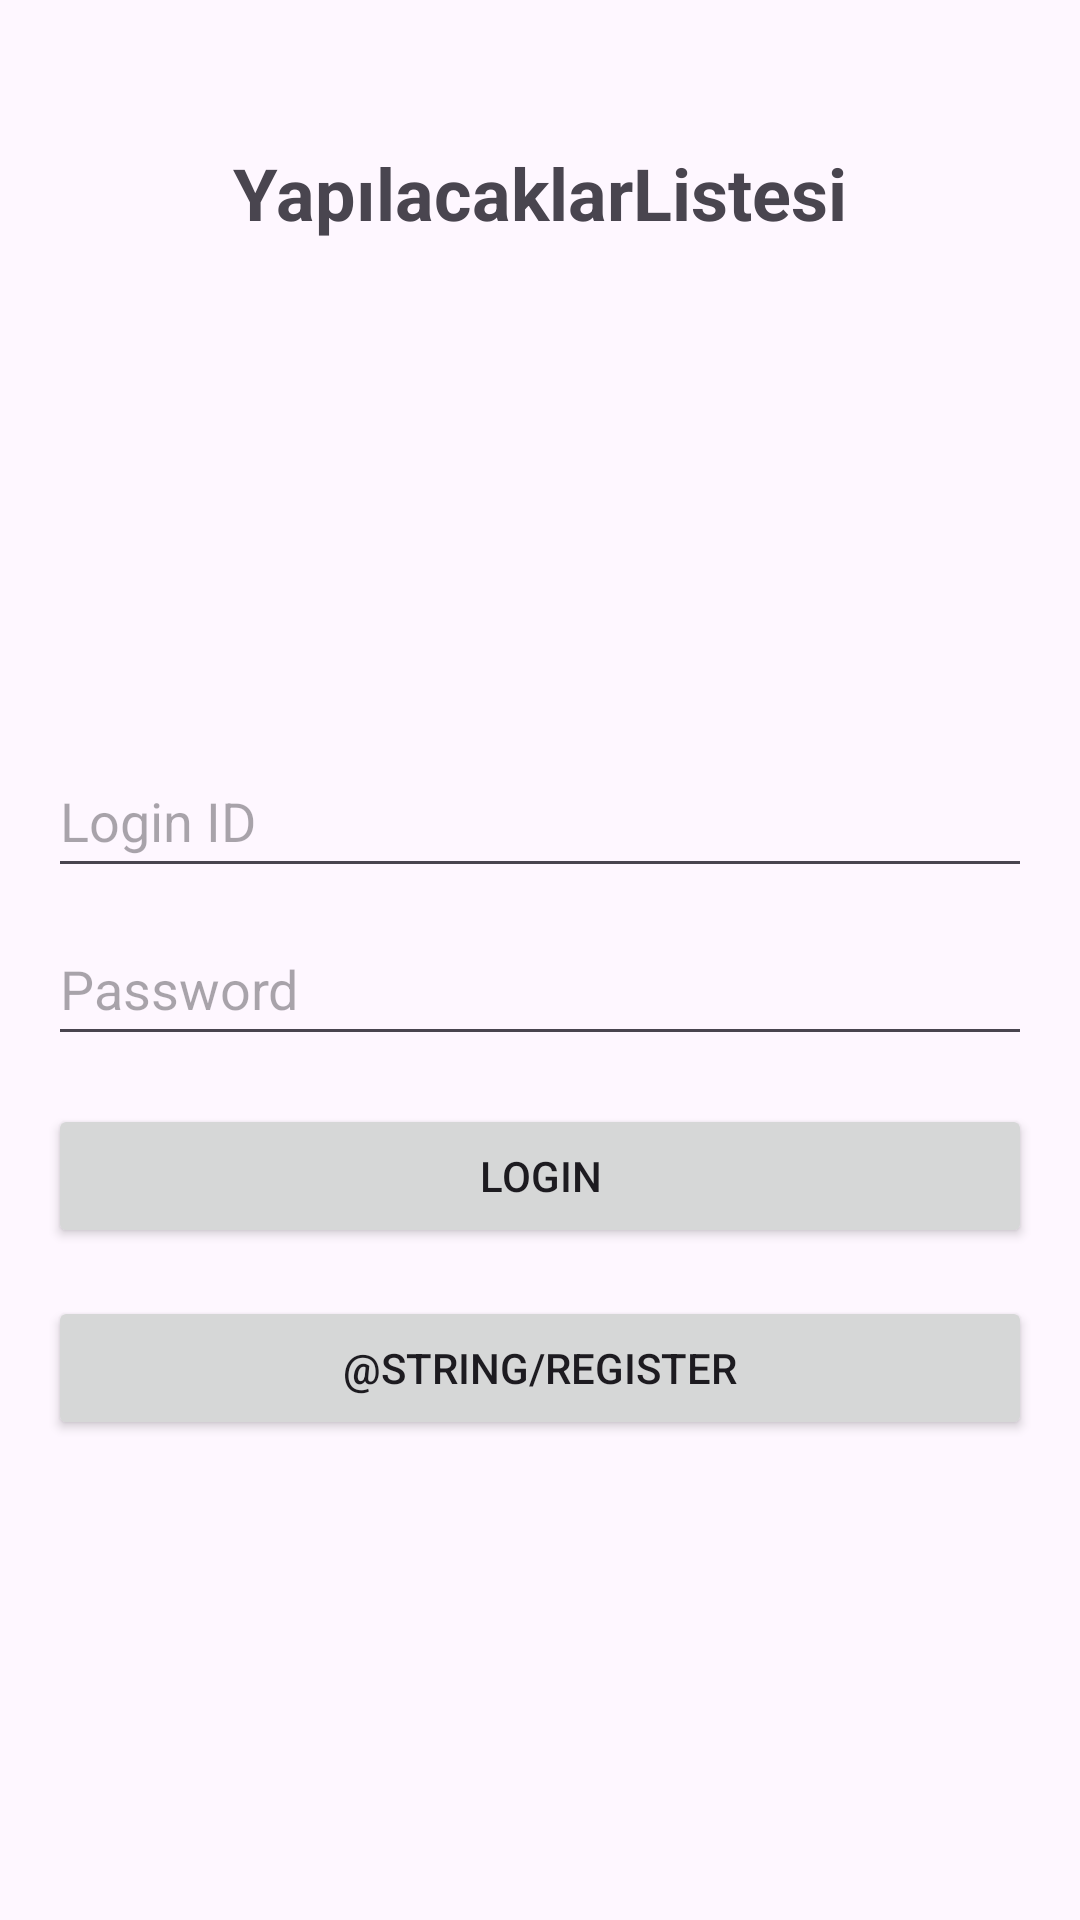

Layout XML and referenced resources for this Android screen:
<!-- AndroidManifest.xml: application theme Theme.YapılacaklarListesi -->
<!-- res/layout/activity_login.xml -->
<?xml version="1.0" encoding="utf-8"?>
<androidx.constraintlayout.widget.ConstraintLayout
    xmlns:android="http://schemas.android.com/apk/res/android"
    xmlns:app="http://schemas.android.com/apk/res-auto"
    android:layout_width="match_parent"
    android:layout_height="match_parent"
    android:padding="16dp">

    <TextView
        android:id="@+id/textViewTitle"
        android:layout_width="wrap_content"
        android:layout_height="wrap_content"
        android:layout_marginTop="32dp"
        android:layout_marginBottom="20dp"
        android:text="@string/app_name"
        android:textSize="24sp"
        android:textStyle="bold"
        app:layout_constraintTop_toTopOf="parent"
        app:layout_constraintEnd_toEndOf="parent"
        app:layout_constraintStart_toStartOf="parent" />

    <ImageView
        android:id="@+id/imageViewLogo"
        android:layout_width="128dp"
        android:layout_height="128dp"
        android:layout_marginBottom="32dp"
        android:src="@drawable/login_logo"
        android:contentDescription="@string/logo_description"
        app:layout_constraintBottom_toTopOf="@+id/guidelineCenter"
        app:layout_constraintEnd_toEndOf="parent"
        app:layout_constraintStart_toStartOf="parent"
        app:layout_constraintTop_toTopOf="@id/textViewTitle"
        app:layout_constraintDimensionRatio="1:1"/>

    <EditText
        android:id="@+id/etLoginId"
        android:layout_width="0dp"
        android:layout_height="wrap_content"
        android:layout_marginTop="16dp"
        android:hint="@string/login_id"
        android:minHeight="48dp"
        android:inputType="text"
        app:layout_constraintEnd_toEndOf="parent"
        app:layout_constraintStart_toStartOf="parent"
        app:layout_constraintTop_toBottomOf="@+id/imageViewLogo"
        android:autofillHints="" />

    <EditText
        android:id="@+id/etPassword"
        android:layout_width="0dp"
        android:layout_height="wrap_content"
        android:layout_marginTop="8dp"
        android:hint="@string/password"
        android:minHeight="48dp"
        android:inputType="textPassword"
        app:passwordToggleEnabled="true"
        app:layout_constraintEnd_toEndOf="parent"
        app:layout_constraintStart_toStartOf="parent"
        app:layout_constraintTop_toBottomOf="@+id/etLoginId"
        android:autofillHints="" />

    <Button
        android:id="@+id/btnLogin"
        android:layout_width="0dp"
        android:layout_height="wrap_content"
        android:layout_marginTop="16dp"
        android:text="@string/login"
        app:layout_constraintEnd_toEndOf="parent"
        app:layout_constraintStart_toStartOf="parent"
        app:layout_constraintTop_toBottomOf="@+id/etPassword"/>

    <Button
        android:id="@+id/btnLgnRgstr"
        android:layout_width="0dp"
        android:layout_height="wrap_content"
        android:layout_marginTop="16dp"
        android:text="@string/register"
        app:layout_constraintEnd_toEndOf="parent"
        app:layout_constraintStart_toStartOf="parent"
        app:layout_constraintTop_toBottomOf="@+id/btnLogin"/>

    <androidx.constraintlayout.widget.Guideline
        android:id="@+id/guidelineCenter"
        android:layout_width="wrap_content"
        android:layout_height="wrap_content"
        android:orientation="horizontal"
        app:layout_constraintGuide_percent="0.5"/>


</androidx.constraintlayout.widget.ConstraintLayout>
<!-- resources referenced by this layout -->
<resources>
  <string name="app_name">YapılacaklarListesi</string>
  <string name="login">Login</string>
  <string name="login_id">Login ID</string>
  <string name="logo_description">Logo</string>
  <string name="password">Password</string>
  <style name="Theme.YapılacaklarListesi" parent="Base.Theme.YapılacaklarListesi" />
  <style name="Base.Theme.YapılacaklarListesi" parent="Theme.Material3.DayNight.NoActionBar">
          
          
      </style>
</resources>
